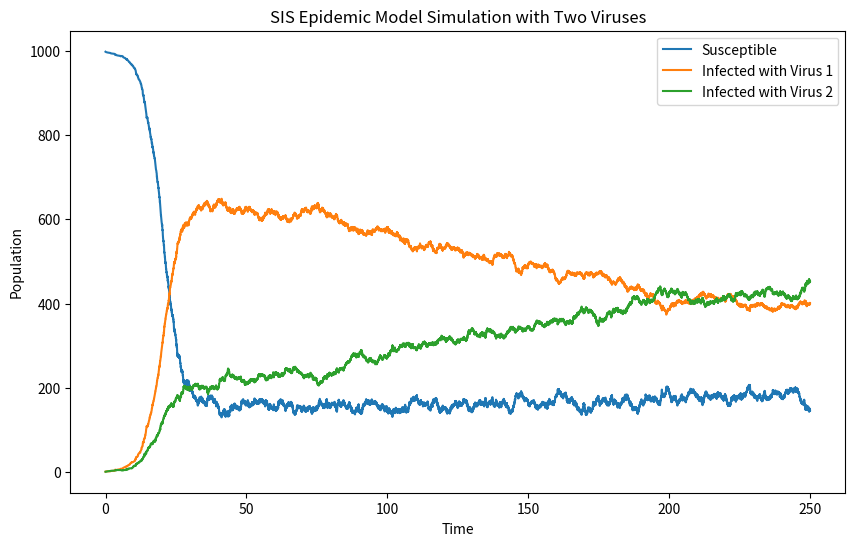

This chart was generated by the following Python code:
# -*- coding: utf-8 -*-
"""
Created on Thu Jul 11 10:43:14 2024

[redacted]
"""

# 1. **Initialization**: 
# Define the initial state of the population, the infection rate, and the recovery rate. 
# The population is divided into two compartments: Susceptible (S) and Infected (I).
import numpy as np
import matplotlib.pyplot as plt

# Parameters
N = 1000          # Total population size
beta1 = 0.3       # Infection rate for virus 1
beta2 = 0.2       # Infection rate for virus 2  
gamma1 = 0.1      # Recovery rate for virus 1
gamma2 = 0.05     # Recovery rate for virus 2
I0 = 1            # Initial number of infected individuals with virus 1
I02 = 1           # Initial number of infected individuals with virus 2  
S0 = N - I0 - I02 # Initial number of susceptible individuals
Tmax = 250        # Maximum simulation time

# Initial state
S = S0
I = I0
I2 = I02
t = 0

# Lists to store the time series
time_series = [t]
S_series = [S]
I_series = [I]
I2_series = [I2]

# 2. **Event Selection and Time Advancement**: 
# Calculate the propensity functions for the infection and recovery events. 
# Use these propensities to determine the time until the next event and which event occurs.

# Gillespie algorithm for SIS model
while t < Tmax and I > 0:
    # Calculate propensities
    infection_rate1 = beta1 * S * I / N
    recovery_rate1 = gamma1 * I
    infection_rate2 = beta2 * S * I2 / N
    recovery_rate2 = gamma2 * I2 
    total_rate = infection_rate1 + recovery_rate1 + infection_rate2 + recovery_rate2
    # Generate the time to the next event
    if total_rate == 0:
        break
    dt = np.random.exponential(1 / total_rate)
    t += dt

    # 3. **Event Execution and State Update**: 
    # Update the number of susceptible and infected individuals based on the selected event.
    # Determine which event occurs
      

    if np.random.rand() < infection_rate1 / total_rate:
        # Infection event for virus 1
        S -= 1
        I += 1
    elif np.random.rand() < (infection_rate1 + infection_rate2) / total_rate:
        # Infection event for virus 2
        S -= 1
        I2 += 1
    elif np.random.rand() < (infection_rate1 + infection_rate2 + recovery_rate2) / total_rate:
        # Recovery event  for virus 2
        S += 1
        I2 -= 1
    else:
        # Recovery event for virus 1
        S += 1
        I -= 1

    # Store the results
    time_series.append(t)
    S_series.append(S)
    I_series.append(I)
    I2_series.append(I2)
        

# Plot the results
plt.figure(figsize=(10, 6))
plt.plot(time_series, S_series, label='Susceptible')
plt.plot(time_series, I_series, label='Infected with Virus 1')
plt.plot(time_series, I2_series, label='Infected with Virus 2')
plt.xlabel('Time')
plt.ylabel('Population')
plt.title('SIS Epidemic Model Simulation with Two Viruses')
plt.legend()
plt.show()